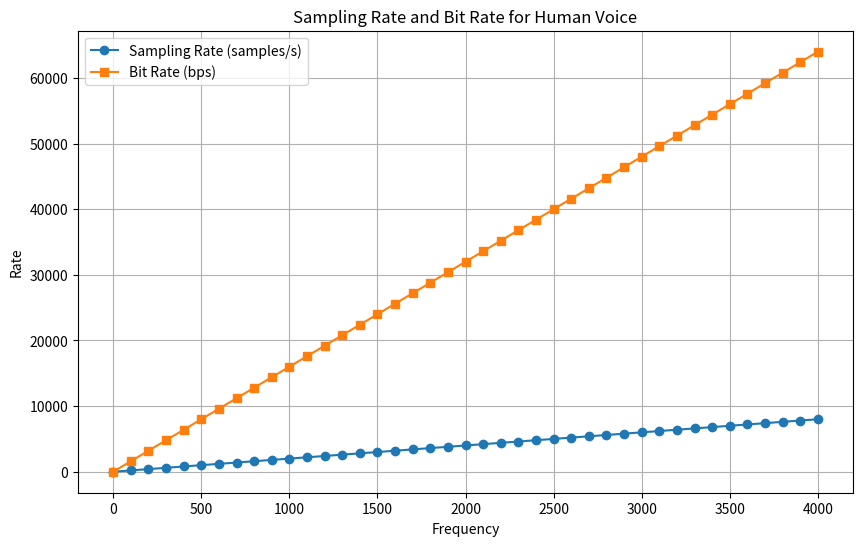

Here is the Python script that generated this plot:
import matplotlib.pyplot as plt

frequencies = range(0, 4001, 100)

sampling_rates = []
bit_rates = []

bits_per_sample = 8

for freq in frequencies:
    sampling_rate = 2 * freq
    bit_rate = sampling_rate * bits_per_sample
    
    sampling_rates.append(sampling_rate)
    bit_rates.append(bit_rate)

plt.figure(figsize=(10, 6))
plt.plot(frequencies, sampling_rates, label='Sampling Rate (samples/s)', marker='o')
plt.plot(frequencies, bit_rates, label='Bit Rate (bps)', marker='s')

plt.xlabel('Frequency')
plt.ylabel('Rate')
plt.title('Sampling Rate and Bit Rate for Human Voice')
plt.legend()
plt.grid(True)
plt.show()